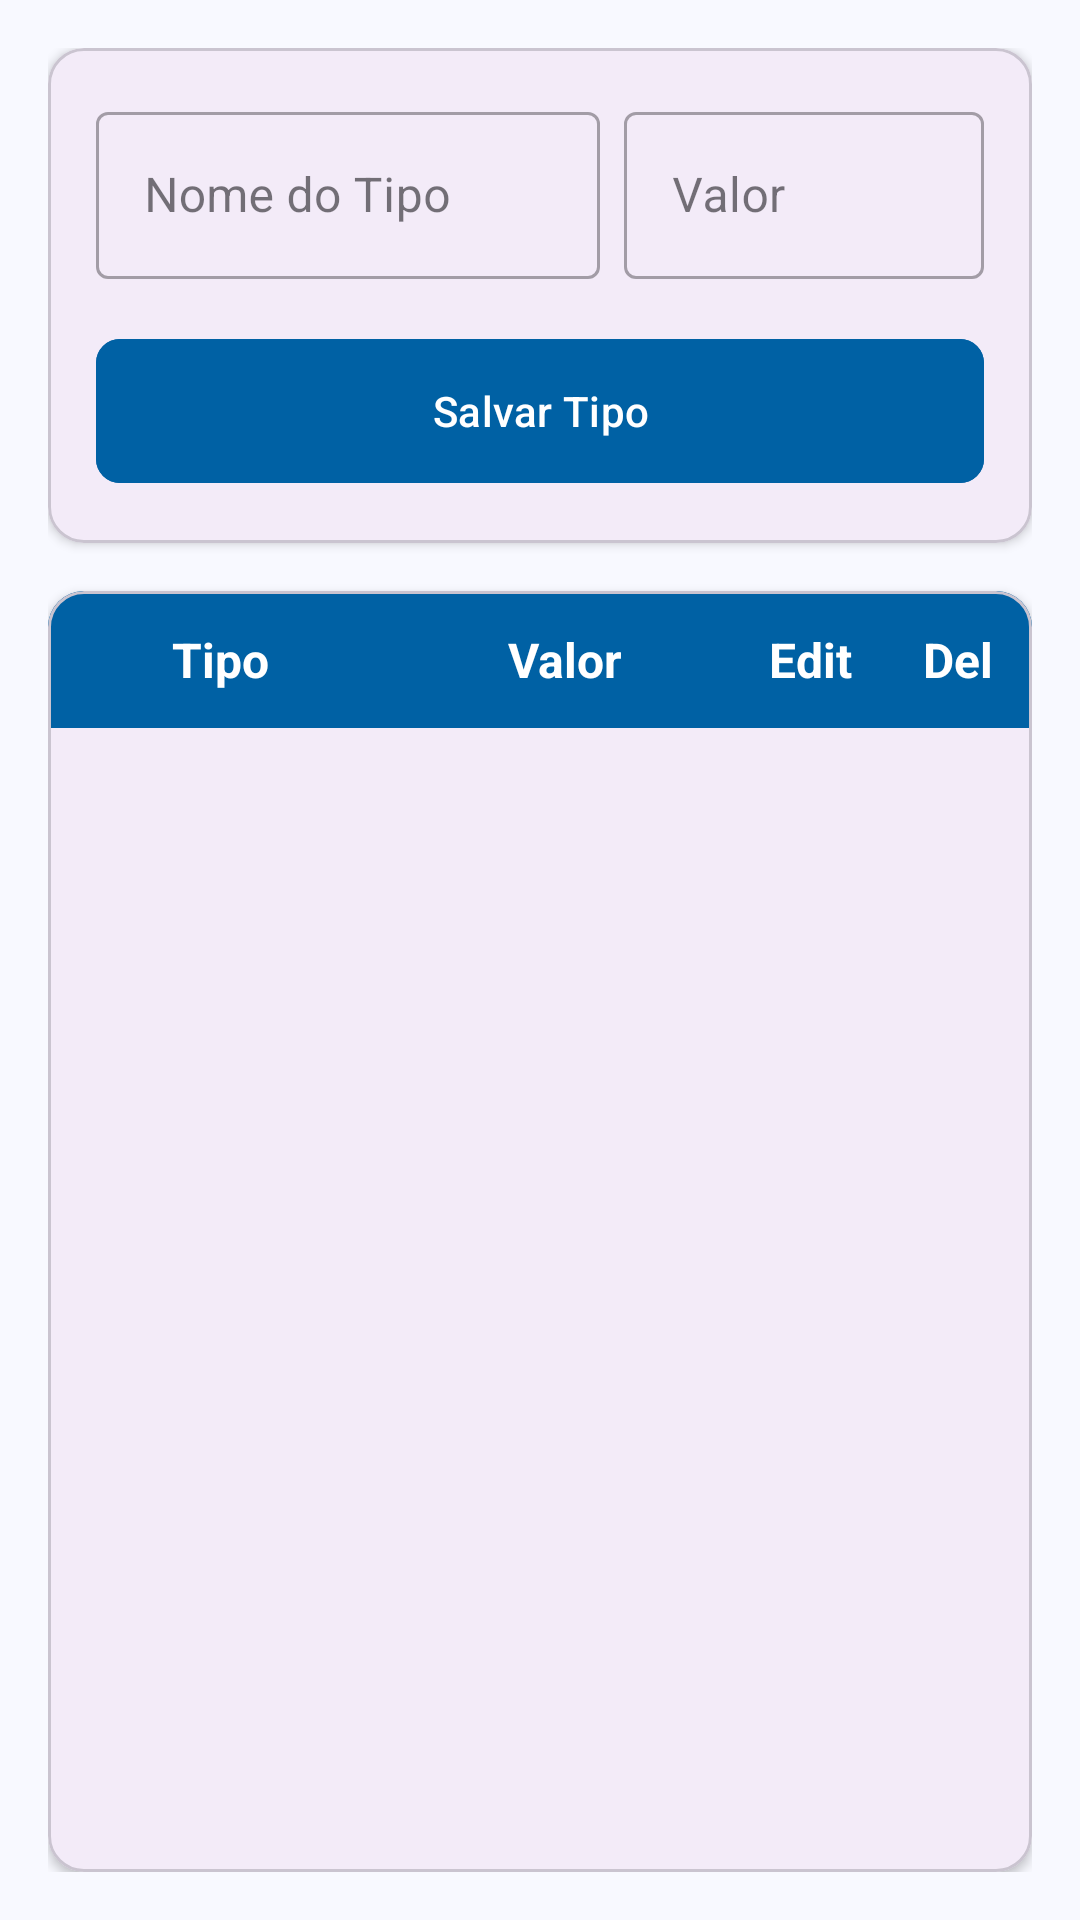

The Android layout XML behind this screen, and the referenced resources:
<!-- AndroidManifest.xml: application theme Theme.Fabrica -->
<!-- res/layout/tipos.xml -->
<?xml version="1.0" encoding="utf-8"?>
<androidx.constraintlayout.widget.ConstraintLayout xmlns:android="http://schemas.android.com/apk/res/android"
    xmlns:app="http://schemas.android.com/apk/res-auto"
    android:layout_width="match_parent"
    android:layout_height="match_parent"
    android:padding="16dp"
    android:background="@color/background_light">

    <com.google.android.material.card.MaterialCardView
        android:id="@+id/card_cadastro"
        android:layout_width="match_parent"
        android:layout_height="wrap_content"
        app:cardCornerRadius="12dp"
        app:cardElevation="2dp"
        app:layout_constraintTop_toTopOf="parent"
        app:contentPadding="16dp">

        <androidx.constraintlayout.widget.ConstraintLayout
            android:layout_width="match_parent"
            android:layout_height="wrap_content">

            <com.google.android.material.textfield.TextInputLayout
                android:id="@+id/layout_nome"
                android:layout_width="0dp"
                android:layout_height="wrap_content"
                android:hint="Nome do Tipo"
                style="@style/Widget.MaterialComponents.TextInputLayout.OutlinedBox"
                app:layout_constraintStart_toStartOf="parent"
                app:layout_constraintTop_toTopOf="parent"
                app:layout_constraintEnd_toStartOf="@+id/layout_valor"
                android:layout_marginEnd="8dp">

                <com.google.android.material.textfield.TextInputEditText
                    android:id="@+id/nomeTipo"
                    android:layout_width="match_parent"
                    android:layout_height="wrap_content"
                    android:inputType="text"/>
            </com.google.android.material.textfield.TextInputLayout>

            <com.google.android.material.textfield.TextInputLayout
                android:id="@+id/layout_valor"
                android:layout_width="120dp"
                android:layout_height="wrap_content"
                android:hint="Valor"
                app:prefixText="R$ "
                style="@style/Widget.MaterialComponents.TextInputLayout.OutlinedBox"
                app:layout_constraintEnd_toEndOf="parent"
                app:layout_constraintTop_toTopOf="parent">

                <com.google.android.material.textfield.TextInputEditText
                    android:id="@+id/editTextNumberDecimal"
                    android:layout_width="match_parent"
                    android:layout_height="wrap_content"
                    android:inputType="numberDecimal"/>
            </com.google.android.material.textfield.TextInputLayout>

            <com.google.android.material.button.MaterialButton
                android:id="@+id/button"
                android:layout_width="match_parent"
                android:layout_height="56dp"
                android:text="Salvar Tipo"
                android:layout_marginTop="16dp"
                app:cornerRadius="8dp"
                app:layout_constraintTop_toBottomOf="@id/layout_nome"
                app:layout_constraintStart_toStartOf="parent"
                app:layout_constraintEnd_toEndOf="parent"
                android:backgroundTint="@color/primary"/>

        </androidx.constraintlayout.widget.ConstraintLayout>
    </com.google.android.material.card.MaterialCardView>

    <com.google.android.material.card.MaterialCardView
        android:layout_width="match_parent"
        android:layout_height="0dp"
        android:layout_marginTop="16dp"
        app:cardCornerRadius="12dp"
        app:cardElevation="2dp"
        app:layout_constraintTop_toBottomOf="@id/card_cadastro"
        app:layout_constraintBottom_toBottomOf="parent">

        <ScrollView
            android:layout_width="match_parent"
            android:layout_height="match_parent">

            <TableLayout
                android:id="@+id/tabela"
                android:layout_width="match_parent"
                android:layout_height="wrap_content">

                <TableRow
                    android:background="@color/primary"
                    android:paddingTop="12dp"
                    android:paddingBottom="12dp">

                    <TextView
                        android:layout_width="0dp"
                        android:layout_height="wrap_content"
                        android:layout_weight="0.7"
                        android:gravity="center"
                        android:text="Tipo"
                        android:textColor="@color/white"
                        android:textSize="16sp"
                        android:textStyle="bold" />

                    <TextView
                        android:layout_width="0dp"
                        android:layout_height="wrap_content"
                        android:layout_weight="0.7"
                        android:gravity="center"
                        android:text="Valor"
                        android:textColor="@color/white"
                        android:textSize="16sp"
                        android:textStyle="bold" />

                    <TextView
                        android:layout_width="0dp"
                        android:layout_height="wrap_content"
                        android:layout_weight="0.3"
                        android:gravity="center"
                        android:text="Edit"
                        android:textColor="@color/white"
                        android:textSize="16sp"
                        android:textStyle="bold" />

                    <TextView
                        android:layout_width="0dp"
                        android:layout_height="wrap_content"
                        android:layout_weight="0.3"
                        android:gravity="center"
                        android:text="Del"
                        android:textColor="@color/white"
                        android:textSize="16sp"
                        android:textStyle="bold" />
                </TableRow>
            </TableLayout>
        </ScrollView>
    </com.google.android.material.card.MaterialCardView>

</androidx.constraintlayout.widget.ConstraintLayout>
<!-- resources referenced by this layout -->
<resources>
  <color name="background_light">#F8F9FF</color>
  <color name="primary">#0061A4</color>
  <color name="white">#FFFFFFFF</color>
  <style name="Theme.Fabrica" parent="Base.Theme.Fabrica" />
  <style name="Base.Theme.Fabrica" parent="Theme.Material3.Light.NoActionBar">
          
      </style>
</resources>
